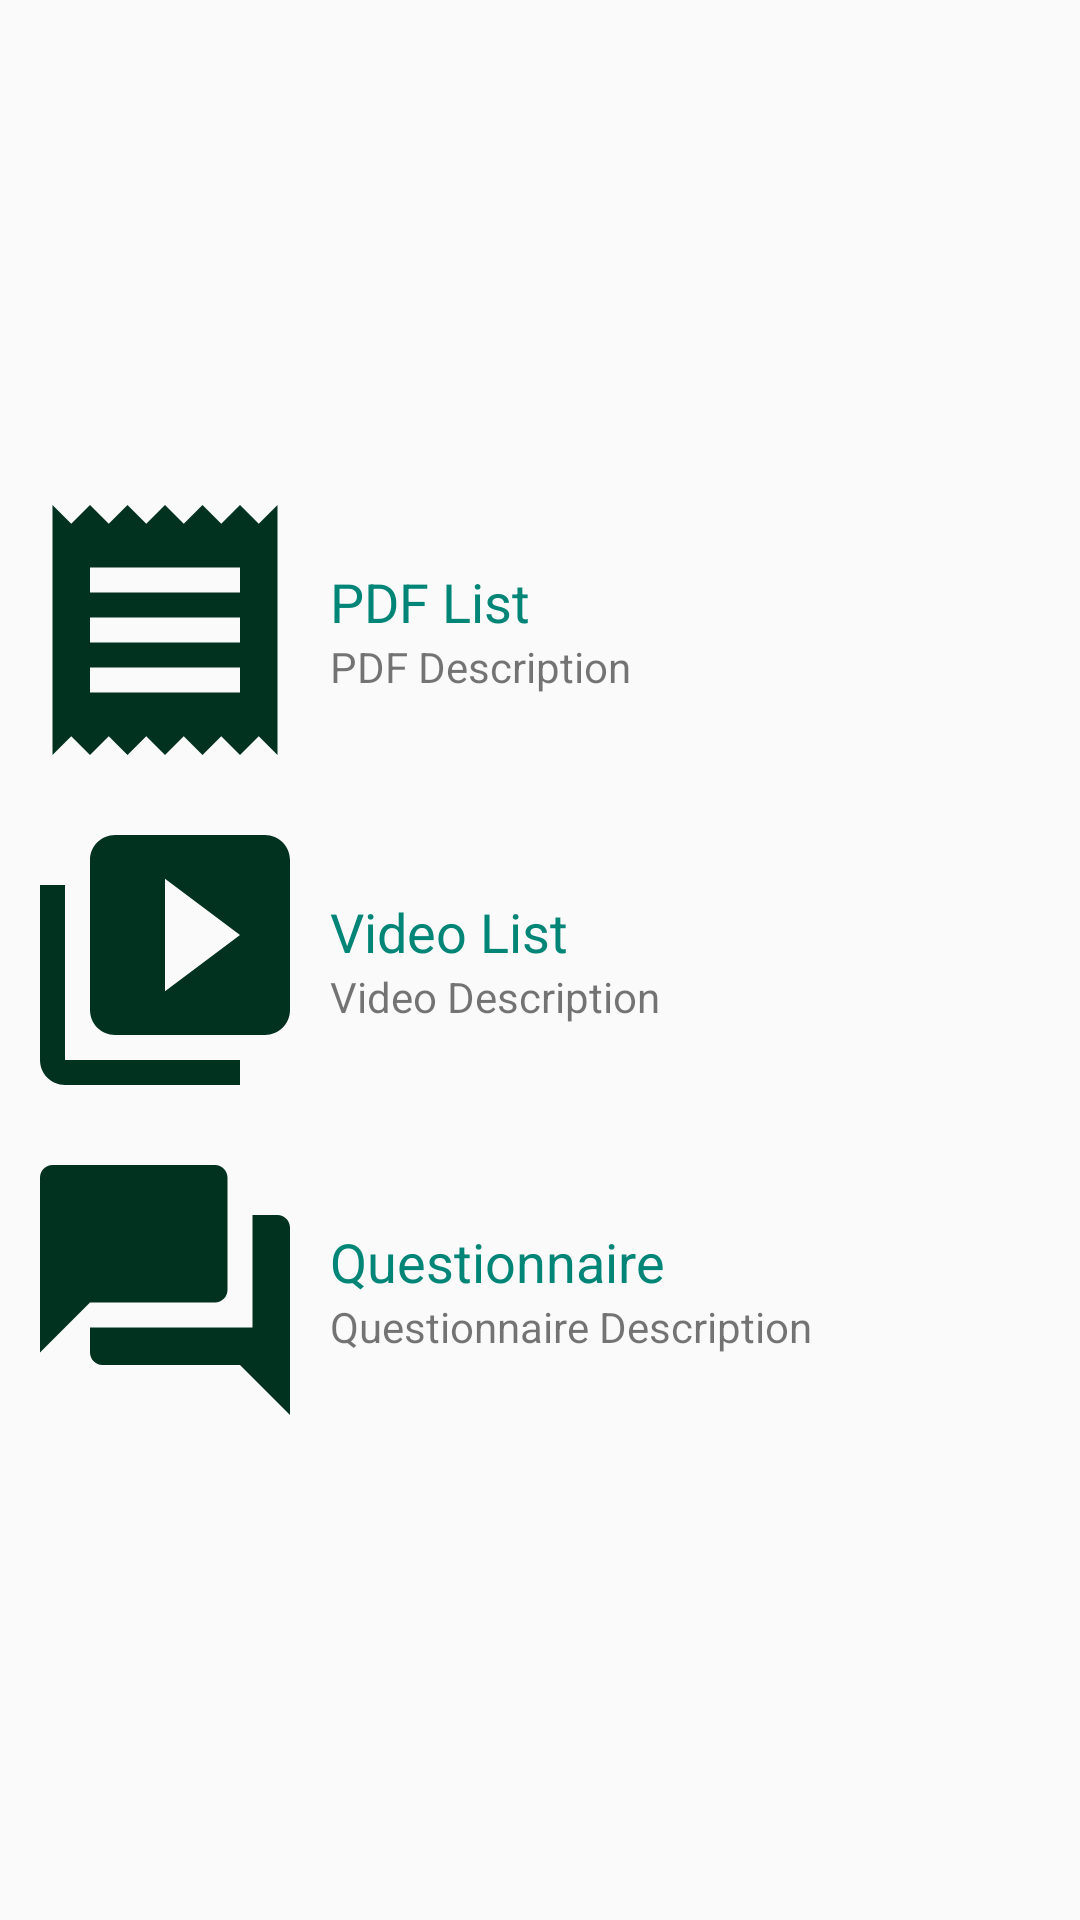

This screen was rendered from an Android layout file. Write that file and the resources it references.
<!-- AndroidManifest.xml: application theme AppTheme -->
<!-- res/layout/fragment_content.xml -->
<?xml version="1.0" encoding="utf-8"?>
<FrameLayout xmlns:android="http://schemas.android.com/apk/res/android"
    xmlns:tools="http://schemas.android.com/tools"
    android:layout_width="match_parent"
    android:layout_height="match_parent"
    tools:context=".ui.user.ContentFragment">

    <LinearLayout
        android:layout_width="match_parent"
        android:layout_height="wrap_content"
        android:layout_gravity="center"
        android:layout_margin="@dimen/activity_vertical_margin"
        android:orientation="vertical">

        <RelativeLayout
            android:id="@+id/pdf_list_container"
            android:layout_width="match_parent"
            android:layout_height="wrap_content"
            android:background="?selectableItemBackground"
            android:gravity="center"
            android:orientation="horizontal">

            <ImageView
                android:id="@+id/pdf_icon"
                android:layout_width="100dp"
                android:layout_height="100dp"
                android:layout_margin="5dp"
                android:src="@drawable/ic_paper_24dp" />

            <LinearLayout
                android:layout_width="match_parent"
                android:layout_height="wrap_content"
                android:layout_centerInParent="true"
                android:layout_toEndOf="@id/pdf_icon"
                android:orientation="vertical">

                <TextView
                    android:layout_width="match_parent"
                    android:layout_height="wrap_content"
                    android:text="PDF List"
                    android:textColor="@color/colorPrimary"
                    android:textSize="18sp" />

                <TextView
                    android:layout_width="match_parent"
                    android:layout_height="wrap_content"
                    android:text="PDF Description" />

            </LinearLayout>

        </RelativeLayout>

        <RelativeLayout
            android:id="@+id/video_list_container"
            android:layout_width="match_parent"
            android:layout_height="wrap_content"
            android:background="?selectableItemBackground">

            <TextView
                android:id="@+id/video_lock_iv"
                android:layout_width="match_parent"
                android:layout_height="wrap_content"
                android:drawableEnd="@drawable/ic_lock_24dp" />

            <ImageView
                android:id="@+id/video_icon"
                android:layout_width="100dp"
                android:layout_height="100dp"
                android:layout_margin="5dp"
                android:src="@drawable/ic_video_24dp" />

            <LinearLayout
                android:layout_width="match_parent"
                android:layout_height="wrap_content"
                android:layout_centerInParent="true"
                android:layout_toEndOf="@id/video_icon"
                android:orientation="vertical">

                <TextView
                    android:layout_width="match_parent"
                    android:layout_height="wrap_content"
                    android:text="Video List"
                    android:textColor="@color/colorPrimary"
                    android:textSize="18sp" />

                <TextView
                    android:layout_width="match_parent"
                    android:layout_height="wrap_content"
                    android:text="Video Description" />

            </LinearLayout>

        </RelativeLayout>

        <RelativeLayout
            android:id="@+id/questionnaire_list_container"
            android:layout_width="match_parent"
            android:layout_height="wrap_content"
            android:background="?selectableItemBackground"
            android:gravity="center"
            android:orientation="horizontal">

            <TextView
                android:id="@+id/questionnaire_lock_iv"
                android:layout_width="match_parent"
                android:layout_height="wrap_content"
                android:drawableEnd="@drawable/ic_lock_24dp" />

            <ImageView
                android:id="@+id/questionnaire_icon"
                android:layout_width="100dp"
                android:layout_height="100dp"
                android:layout_margin="5dp"
                android:src="@drawable/ic_question_answer_black_24dp" />

            <LinearLayout
                android:layout_width="match_parent"
                android:layout_height="wrap_content"
                android:layout_centerInParent="true"
                android:layout_toEndOf="@id/questionnaire_icon"
                android:orientation="vertical">

                <TextView
                    android:layout_width="match_parent"
                    android:layout_height="wrap_content"
                    android:text="Questionnaire"
                    android:textColor="@color/colorPrimary"
                    android:textSize="18sp" />

                <TextView
                    android:layout_width="match_parent"
                    android:layout_height="wrap_content"
                    android:text="Questionnaire Description" />

            </LinearLayout>

        </RelativeLayout>

    </LinearLayout>

</FrameLayout>
<!-- resources referenced by this layout -->
<resources>
  <color name="colorPrimary">#008577</color>
  <!-- drawable ic_paper_24dp (drawable) -->
  <vector android:height="100dp" android:tint="#013220"
      android:viewportHeight="24.0" android:viewportWidth="24.0"
      android:width="100dp" xmlns:android="http://schemas.android.com/apk/res/android">
      <path android:fillColor="#FF000000" android:pathData="M18,17L6,17v-2h12v2zM18,13L6,13v-2h12v2zM18,9L6,9L6,7h12v2zM3,22l1.5,-1.5L6,22l1.5,-1.5L9,22l1.5,-1.5L12,22l1.5,-1.5L15,22l1.5,-1.5L18,22l1.5,-1.5L21,22L21,2l-1.5,1.5L18,2l-1.5,1.5L15,2l-1.5,1.5L12,2l-1.5,1.5L9,2 7.5,3.5 6,2 4.5,3.5 3,2v20z"/>
  </vector>
  <!-- drawable ic_question_answer_black_24dp (drawable) -->
  <vector android:height="24dp" android:tint="#013220"
      android:viewportHeight="24.0" android:viewportWidth="24.0"
      android:width="24dp" xmlns:android="http://schemas.android.com/apk/res/android">
      <path android:fillColor="#FF000000" android:pathData="M21,6h-2v9L6,15v2c0,0.55 0.45,1 1,1h11l4,4L22,7c0,-0.55 -0.45,-1 -1,-1zM17,12L17,3c0,-0.55 -0.45,-1 -1,-1L3,2c-0.55,0 -1,0.45 -1,1v14l4,-4h10c0.55,0 1,-0.45 1,-1z"/>
  </vector>
  <!-- drawable ic_video_24dp (drawable) -->
  <vector android:height="100dp" android:tint="#013220"
      android:viewportHeight="24.0" android:viewportWidth="24.0"
      android:width="100dp" xmlns:android="http://schemas.android.com/apk/res/android">
      <path android:fillColor="#FF000000" android:pathData="M4,6L2,6v14c0,1.1 0.9,2 2,2h14v-2L4,20L4,6zM20,2L8,2c-1.1,0 -2,0.9 -2,2v12c0,1.1 0.9,2 2,2h12c1.1,0 2,-0.9 2,-2L22,4c0,-1.1 -0.9,-2 -2,-2zM12,14.5v-9l6,4.5 -6,4.5z"/>
  </vector>
  <style name="AppTheme" parent="Theme.AppCompat.Light.NoActionBar">
          
          <item name="colorPrimary">@color/colorPrimary</item>
          <item name="colorPrimaryDark">@color/colorPrimaryDark</item>
          <item name="colorAccent">@color/colorAccent</item>
      </style>
  <color name="colorPrimaryDark">#00574B</color>
  <color name="colorAccent">#dd4437</color>
</resources>
